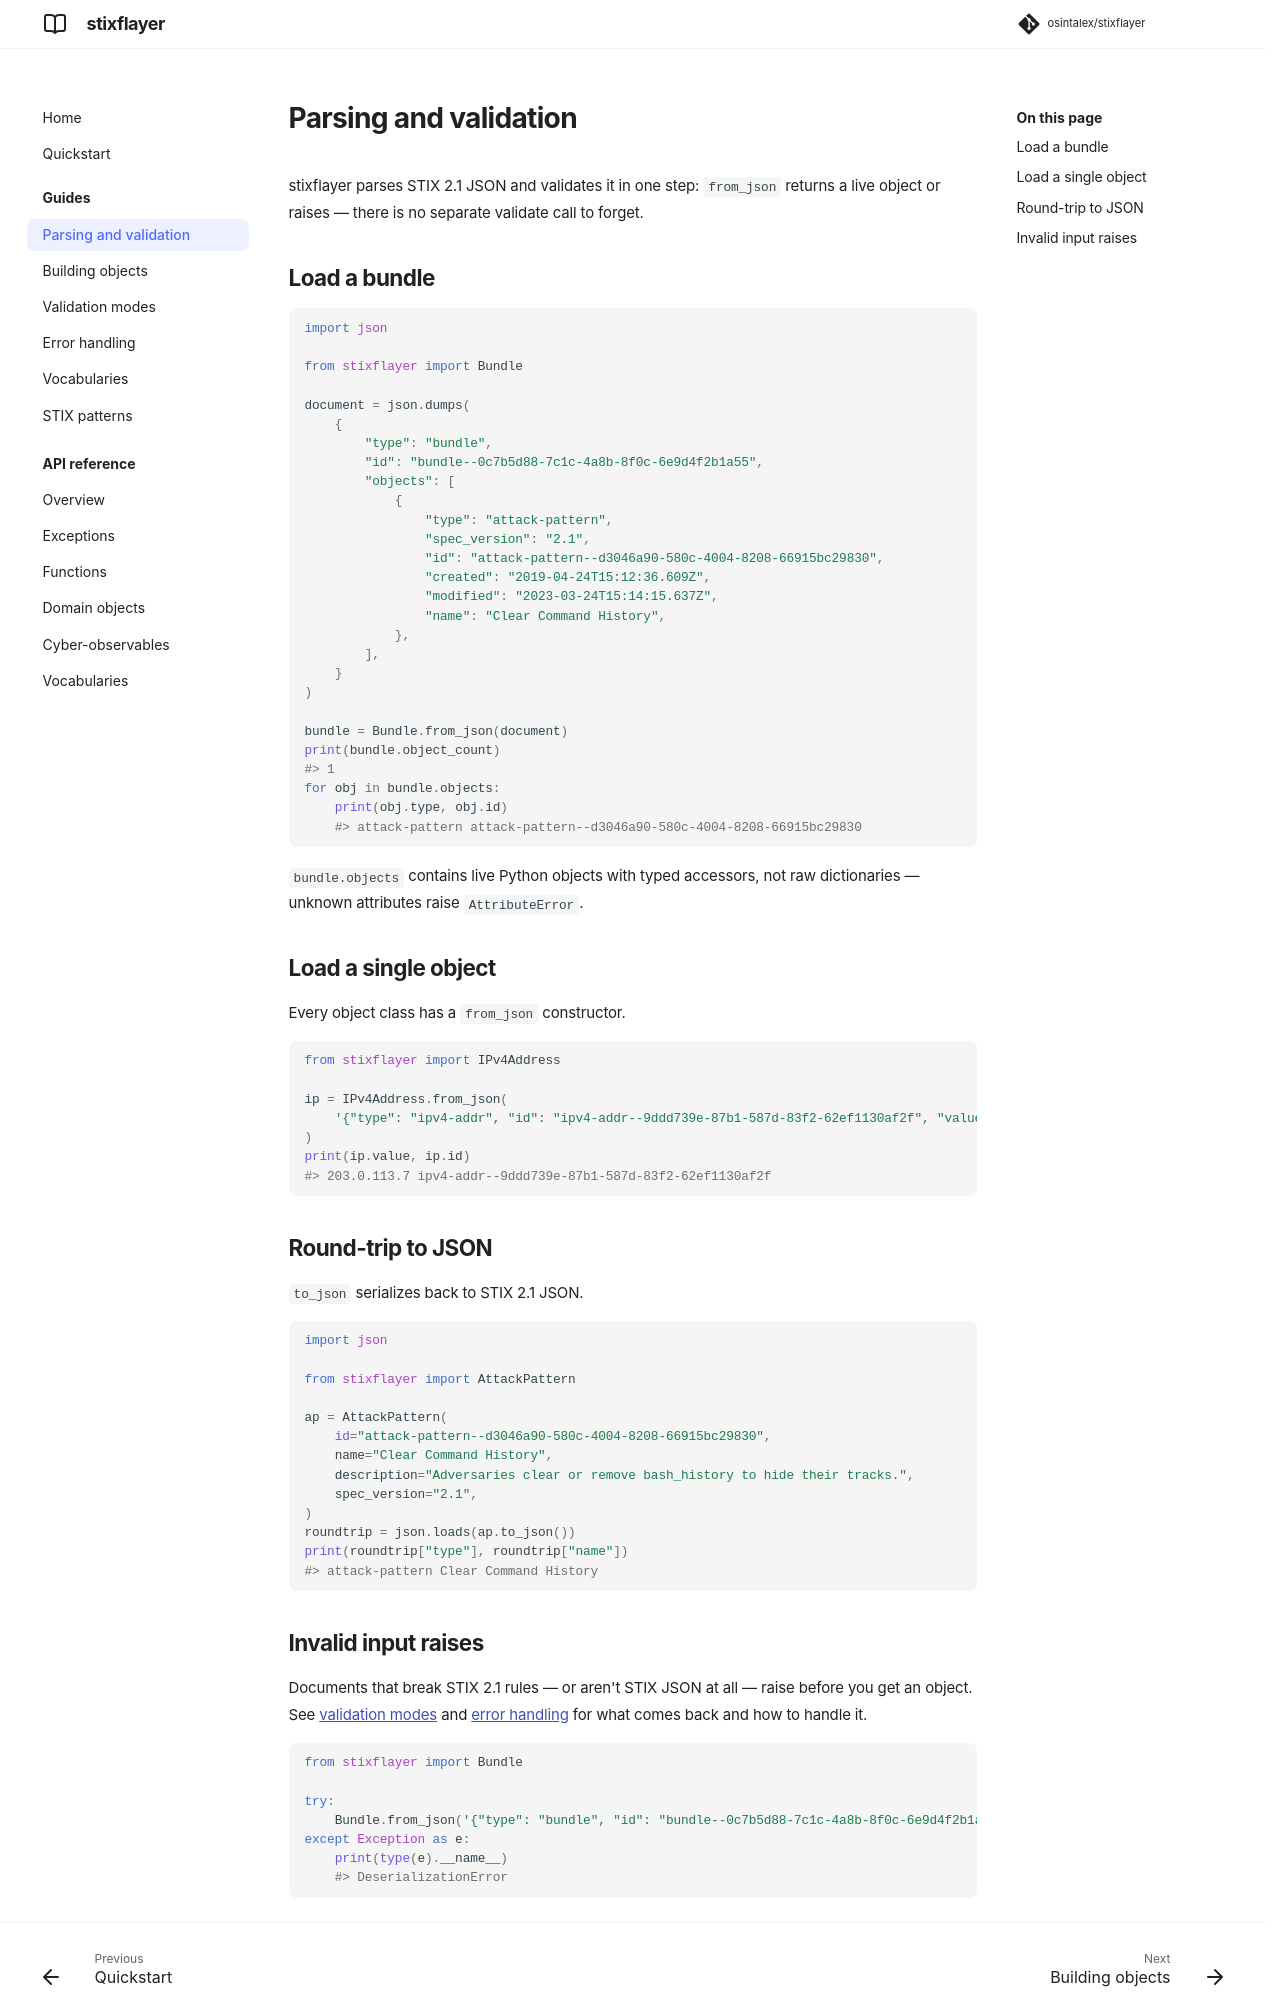

repository: osintalex/stixflayer · page: 0.1/guides/parsing/index.html · generator: mkdocs

# Parsing and validation

stixflayer parses STIX 2.1 JSON and validates it in one step: `from_json`
returns a live object or raises — there is no separate validate call to forget.

## Load a bundle

```python
import json

from stixflayer import Bundle

document = json.dumps(
    {
        "type": "bundle",
        "id": "bundle--0c7b5d88-7c1c-4a8b-8f0c-6e9d4f2b1a55",
        "objects": [
            {
                "type": "attack-pattern",
                "spec_version": "2.1",
                "id": "attack-pattern--d3046a90-580c-4004-8208-66915bc29830",
                "created": "2019-04-24T15:12:36.609Z",
                "modified": "2023-03-24T15:14:15.637Z",
                "name": "Clear Command History",
            },
        ],
    }
)

bundle = Bundle.from_json(document)
print(bundle.object_count)
#> 1
for obj in bundle.objects:
    print(obj.type, obj.id)
    #> attack-pattern attack-pattern--d3046a90-580c-4004-8208-66915bc29830
```

`bundle.objects` contains live Python objects with typed accessors, not raw
dictionaries — unknown attributes raise `AttributeError`.

## Load a single object

Every object class has a `from_json` constructor.

```python
from stixflayer import IPv4Address

ip = IPv4Address.from_json(
    '{"type": "ipv4-addr", "id": "ipv4-addr--9ddd739e-87b1-587d-83f2-62ef1130af2f", "value": "203.0.113.7"}'
)
print(ip.value, ip.id)
#> 203.0.113.7 ipv4-addr--9ddd739e-87b1-587d-83f2-62ef1130af2f
```

## Round-trip to JSON

`to_json` serializes back to STIX 2.1 JSON.

```python
import json

from stixflayer import AttackPattern

ap = AttackPattern(
    id="attack-pattern--d3046a90-580c-4004-8208-66915bc29830",
    name="Clear Command History",
    description="Adversaries clear or remove bash_history to hide their tracks.",
    spec_version="2.1",
)
roundtrip = json.loads(ap.to_json())
print(roundtrip["type"], roundtrip["name"])
#> attack-pattern Clear Command History
```
